Dataset: dataset (GitHub, Vidit0305/CV-WatchDetection-Project). Classes: analog, digital, smartwatch.

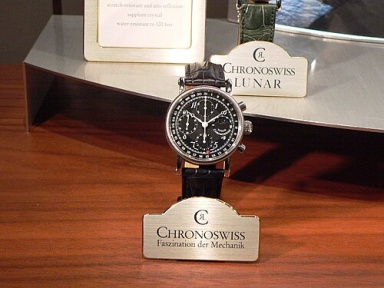
Label: analog

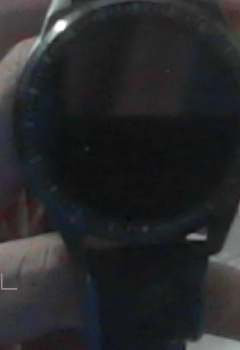
Label: smartwatch

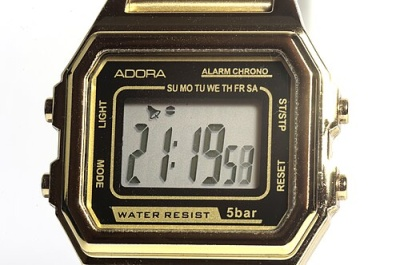
Label: digital

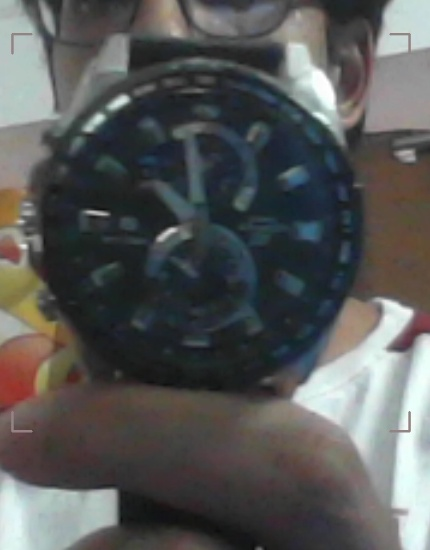
Label: analog

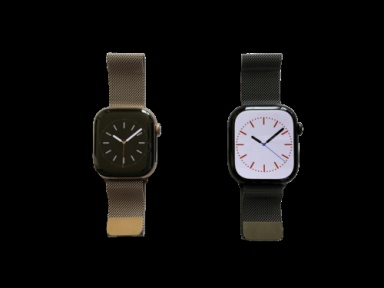
Label: smartwatch

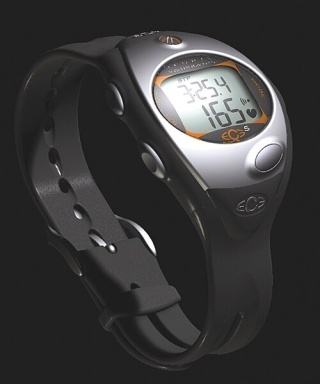
Label: digital
